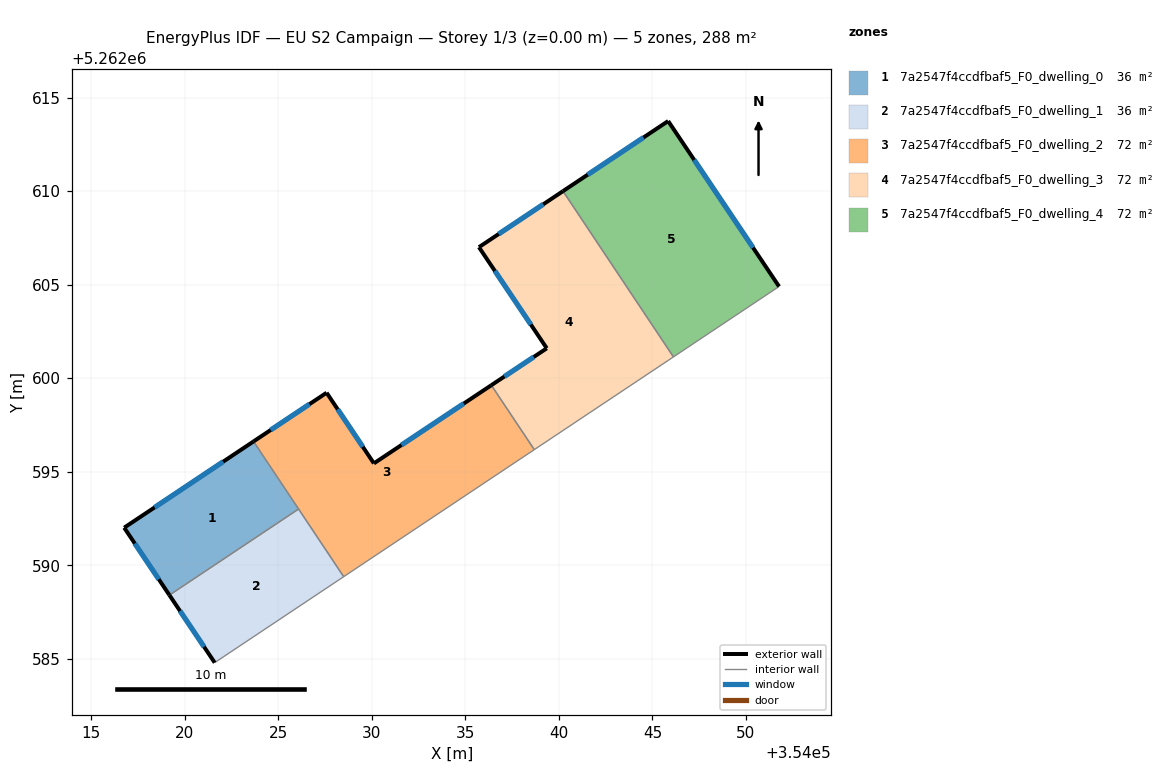
=== STOREY PLAN SPEC (per zone: floor XY polygon, exterior-wall plan segments, windows/doors) ===
zone 1: 7a2547f4ccdfbaf5_F0_dwelling_0  (36.0 m²)
  floor: (354023.67, 5262596.62) (354026.08, 5262593.00) (354019.18, 5262588.40) (354016.76, 5262592.01)
  exterior wall: (354016.76, 5262592.01) – (354019.18, 5262588.40)  [4.3 m]
    window: (354017.33, 5262591.16) – (354018.61, 5262589.25)  [3.7 m²]
  exterior wall: (354023.67, 5262596.62) – (354016.76, 5262592.01)  [8.3 m]
    window: (354022.05, 5262595.53) – (354018.38, 5262593.09)  [7.0 m²]
  interior walls: 2
zone 2: 7a2547f4ccdfbaf5_F0_dwelling_1  (36.0 m²)
  floor: (354026.08, 5262593.00) (354028.49, 5262589.39) (354021.60, 5262584.79) (354019.18, 5262588.40)
  exterior wall: (354019.18, 5262588.40) – (354021.60, 5262584.79)  [4.3 m]
    window: (354019.75, 5262587.55) – (354021.03, 5262585.64)  [3.7 m²]
  interior walls: 3
zone 3: 7a2547f4ccdfbaf5_F0_dwelling_2  (72.1 m²)
  floor: (354036.39, 5262599.62) (354038.68, 5262596.18) (354028.49, 5262589.39) (354023.67, 5262596.62) (354027.58, 5262599.22) (354030.11, 5262595.44)
  exterior wall: (354036.39, 5262599.62) – (354030.11, 5262595.44)  [7.5 m]
    window: (354034.91, 5262598.64) – (354031.58, 5262596.43)  [6.4 m²]
  exterior wall: (354027.58, 5262599.22) – (354023.67, 5262596.62)  [4.7 m]
    window: (354026.66, 5262598.61) – (354024.59, 5262597.23)  [4.0 m²]
  exterior wall: (354030.11, 5262595.44) – (354027.58, 5262599.22)  [4.5 m]
    window: (354029.51, 5262596.33) – (354028.17, 5262598.33)  [3.8 m²]
  interior walls: 4
zone 4: 7a2547f4ccdfbaf5_F0_dwelling_3  (72.1 m²)
  floor: (354040.22, 5262610.00) (354046.12, 5262601.14) (354038.68, 5262596.18) (354036.39, 5262599.62) (354039.35, 5262601.60) (354035.72, 5262607.00)
  exterior wall: (354040.22, 5262610.00) – (354035.72, 5262607.00)  [5.4 m]
    window: (354039.16, 5262609.29) – (354036.78, 5262607.71)  [4.6 m²]
  exterior wall: (354039.35, 5262601.60) – (354036.39, 5262599.62)  [3.6 m]
    window: (354038.65, 5262601.13) – (354037.08, 5262600.09)  [3.0 m²]
  exterior wall: (354035.72, 5262607.00) – (354039.35, 5262601.60)  [6.5 m]
    window: (354036.58, 5262605.73) – (354038.50, 5262602.87)  [5.5 m²]
  interior walls: 3
zone 5: 7a2547f4ccdfbaf5_F0_dwelling_4  (72.1 m²)
  floor: (354045.84, 5262613.74) (354051.77, 5262604.90) (354046.12, 5262601.14) (354040.22, 5262610.00)
  exterior wall: (354045.84, 5262613.74) – (354040.22, 5262610.00)  [6.8 m]
    window: (354044.52, 5262612.86) – (354041.54, 5262610.88)  [5.7 m²]
  exterior wall: (354051.77, 5262604.90) – (354045.84, 5262613.74)  [10.6 m]
    window: (354050.38, 5262606.98) – (354047.23, 5262611.67)  [9.0 m²]
  interior walls: 2

=== DERIVED (storey summary) ===
Building: EU S2 Campaign
Storey: 1 of 3  (floor level z = 0.00 m)
Storey gross floor area: 288.3 m²
Zones on this storey: 5
  - 7a2547f4ccdfbaf5_F0_dwelling_0: floor 36.0 m²; exterior wall 12.7 m (38.0 m²); 2 window(s) 10.7 m²; WWR 28.1%
  - 7a2547f4ccdfbaf5_F0_dwelling_1: floor 36.0 m²; exterior wall 4.3 m (13.0 m²); 1 window(s) 3.7 m²; WWR 28.1%
  - 7a2547f4ccdfbaf5_F0_dwelling_2: floor 72.1 m²; exterior wall 16.8 m (50.3 m²); 3 window(s) 14.2 m²; WWR 28.1%
  - 7a2547f4ccdfbaf5_F0_dwelling_3: floor 72.1 m²; exterior wall 15.5 m (46.4 m²); 3 window(s) 13.1 m²; WWR 28.1%
  - 7a2547f4ccdfbaf5_F0_dwelling_4: floor 72.1 m²; exterior wall 17.4 m (52.2 m²); 2 window(s) 14.7 m²; WWR 28.1%
Zone adjacency (shared interzone walls):
  - 7a2547f4ccdfbaf5_F0_dwelling_0 ↔ 7a2547f4ccdfbaf5_F0_dwelling_1
  - 7a2547f4ccdfbaf5_F0_dwelling_0 ↔ 7a2547f4ccdfbaf5_F0_dwelling_2
  - 7a2547f4ccdfbaf5_F0_dwelling_1 ↔ 7a2547f4ccdfbaf5_F0_dwelling_2
  - 7a2547f4ccdfbaf5_F0_dwelling_2 ↔ 7a2547f4ccdfbaf5_F0_dwelling_3
  - 7a2547f4ccdfbaf5_F0_dwelling_3 ↔ 7a2547f4ccdfbaf5_F0_dwelling_4